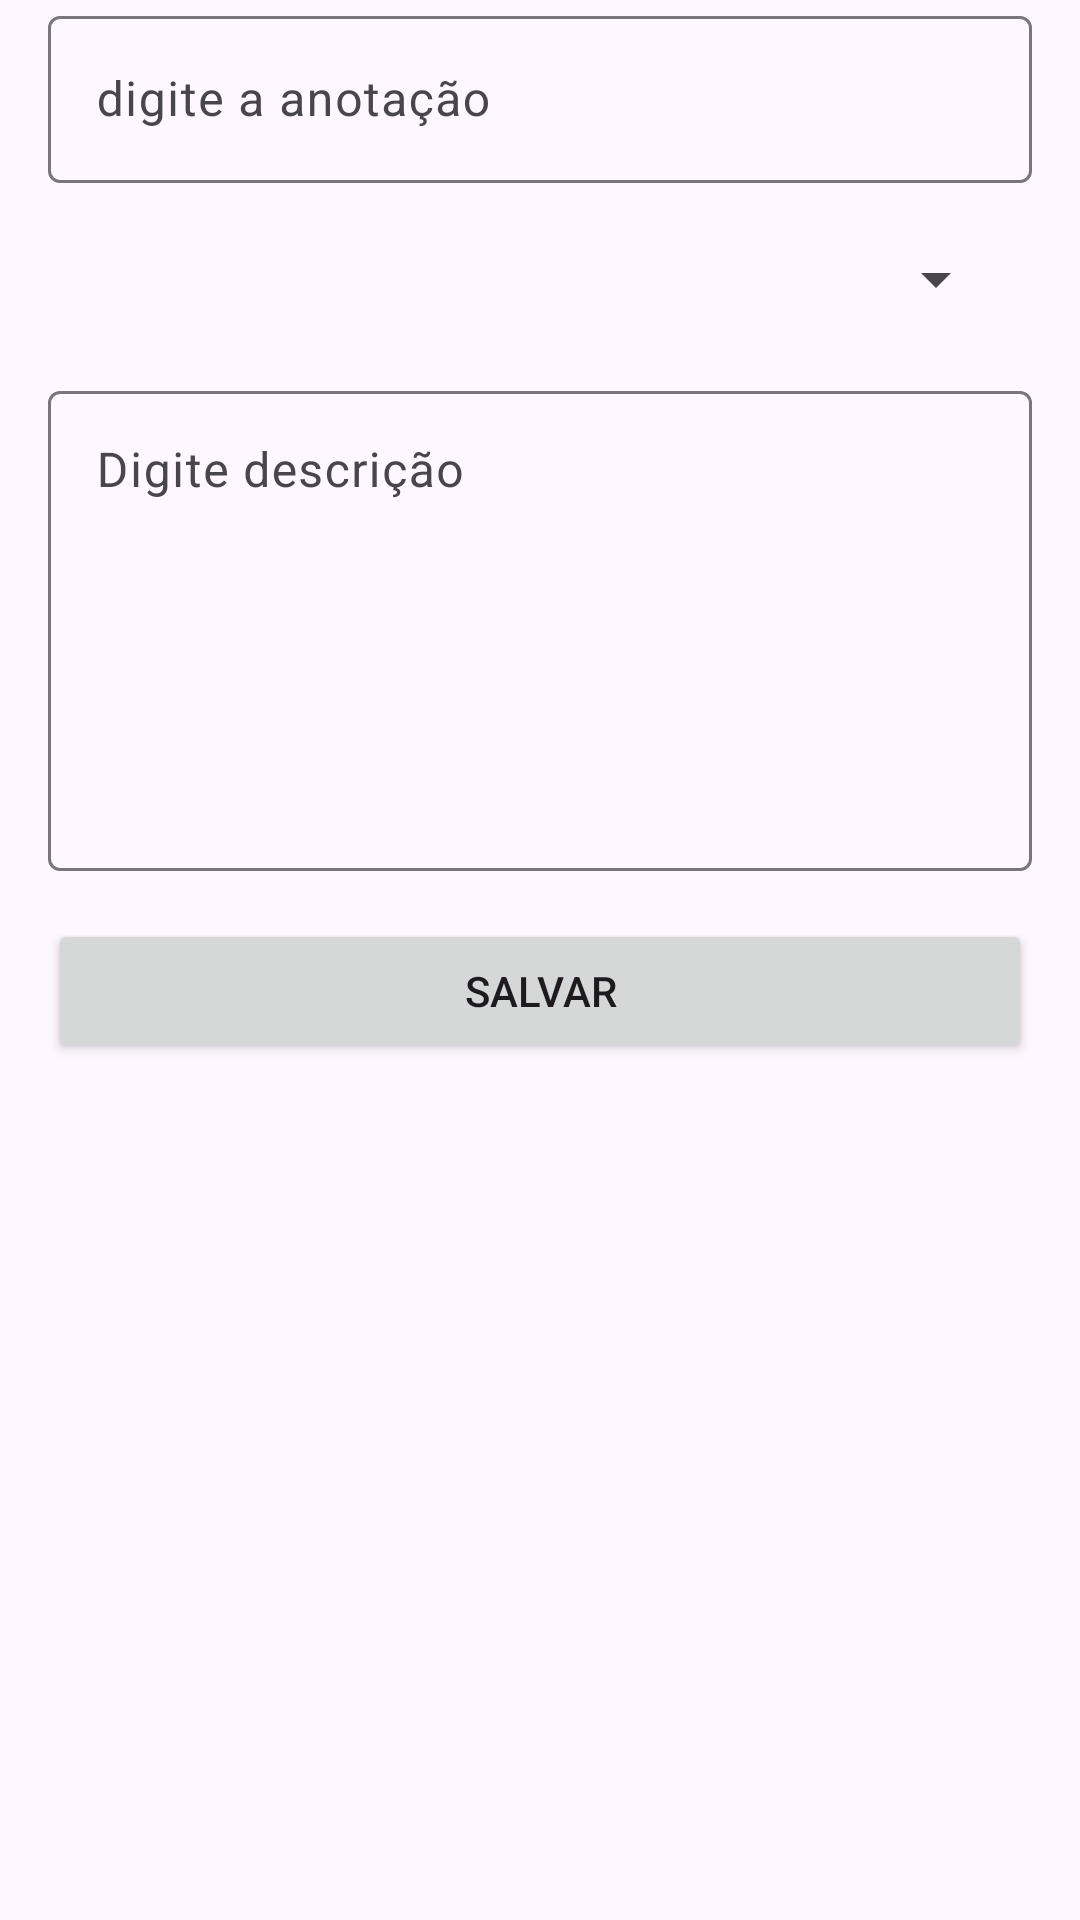

Produce the Android XML layout that renders to this screen, including the resource entries it uses.
<!-- AndroidManifest.xml: application theme Theme.AnnotationApp -->
<!-- res/layout/activity_register_annotation.xml -->
<?xml version="1.0" encoding="utf-8"?>
<androidx.constraintlayout.widget.ConstraintLayout xmlns:android="http://schemas.android.com/apk/res/android"
    xmlns:app="http://schemas.android.com/apk/res-auto"
    xmlns:tools="http://schemas.android.com/tools"
    android:id="@+id/main"
    android:layout_width="match_parent"
    android:layout_height="match_parent"
    tools:context=".presentation.ui.RegisterAnnotationActivity">

    <com.google.android.material.textfield.TextInputLayout
        android:id="@+id/editAnnotation"
        android:layout_width="match_parent"
        android:layout_height="wrap_content"
        android:layout_marginStart="16dp"
        android:layout_marginEnd="16dp"
        app:layout_constraintEnd_toEndOf="parent"
        app:layout_constraintHorizontal_bias="0.5"
        app:layout_constraintStart_toStartOf="parent"
        app:layout_constraintTop_toTopOf="parent">

        <com.google.android.material.textfield.TextInputEditText
            android:id="@+id/editTitleAnnotation"
            android:layout_width="match_parent"
            android:layout_height="wrap_content"
            android:hint="digite a anotação" />
    </com.google.android.material.textfield.TextInputLayout>

    <Spinner
        android:id="@+id/spinnerCategories"
        android:layout_width="0dp"
        android:layout_height="48dp"
        android:layout_marginStart="16dp"
        android:layout_marginTop="8dp"
        app:layout_constraintEnd_toStartOf="@+id/btnAddCategory"
        app:layout_constraintHorizontal_bias="0.5"
        app:layout_constraintHorizontal_chainStyle="packed"
        app:layout_constraintStart_toStartOf="parent"
        app:layout_constraintTop_toBottomOf="@+id/editAnnotation" />

    <ImageView
        android:id="@+id/btnAddCategory"
        android:layout_width="wrap_content"
        android:layout_height="wrap_content"
        android:layout_marginStart="8dp"
        android:layout_marginEnd="16dp"
        app:layout_constraintBottom_toBottomOf="@+id/spinnerCategories"
        app:layout_constraintEnd_toEndOf="parent"
        app:layout_constraintHorizontal_bias="0.5"
        app:layout_constraintStart_toEndOf="@+id/spinnerCategories"
        app:layout_constraintTop_toTopOf="@+id/spinnerCategories"
        app:srcCompat="@drawable/ic_add_24" />

    <com.google.android.material.textfield.TextInputLayout
        android:id="@+id/textInputLayout"
        android:layout_width="0dp"
        android:layout_height="wrap_content"
        android:layout_marginStart="16dp"
        android:layout_marginTop="8dp"
        android:layout_marginEnd="16dp"
        app:layout_constraintEnd_toEndOf="parent"
        app:layout_constraintHorizontal_bias="0.5"
        app:layout_constraintStart_toStartOf="parent"
        app:layout_constraintTop_toBottomOf="@+id/spinnerCategories">

        <com.google.android.material.textfield.TextInputEditText
            android:id="@+id/editAnnotationDescription"
            android:layout_width="match_parent"
            android:layout_height="160dp"
            android:gravity="top|left"
            android:hint="Digite descrição" />
    </com.google.android.material.textfield.TextInputLayout>

    <Button
        android:id="@+id/btnCreateAnnotation"
        android:layout_width="0dp"
        android:layout_height="wrap_content"
        android:layout_marginStart="16dp"
        android:layout_marginTop="16dp"
        android:layout_marginEnd="16dp"
        android:text="Salvar"
        app:layout_constraintEnd_toEndOf="parent"
        app:layout_constraintHorizontal_bias="0.5"
        app:layout_constraintStart_toStartOf="parent"
        app:layout_constraintTop_toBottomOf="@+id/textInputLayout" />
</androidx.constraintlayout.widget.ConstraintLayout>
<!-- resources referenced by this layout -->
<resources>
  <style name="Theme.AnnotationApp" parent="Base.Theme.AnnotationApp" />
  <style name="Base.Theme.AnnotationApp" parent="Theme.Material3.DayNight.NoActionBar">
          
          
      </style>
</resources>
